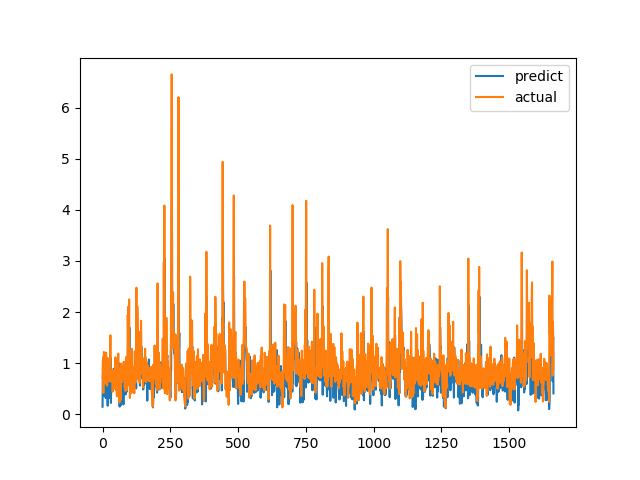

Source data for this figure (header and first rows):
predict, actual
0.1462, 0.7094
0.7302, 1.015
0.7387, 1.116
0.8133, 0.4183
0.5304, 1.002
0.3603, 1.219
0.8592, 1.143
0.9748, 0.6528
0.5706, 0.6747
0.8099, 0.601
0.6747, 0.6695
0.3395, 0.6538
0.3153, 0.7814
1.123, 1.206
1.033, 0.8469
0.7407, 0.8286
0.6705, 0.6482
0.7721, 0.5624
0.5704, 0.7183
0.1659, 1.1
0.7834, 0.9542
0.6902, 0.729
0.6002, 0.6694
0.574, 0.8631
0.6776, 0.6465
0.3192, 0.8223
0.4834, 0.9236
0.7537, 0.8301
0.6394, 1.067
0.7991, 1.546
1.113, 0.6827
0.2209, 0.6386
0.7493, 0.6464
0.5573, 0.6881
0.6801, 0.7274
0.5387, 0.65
0.4898, 0.8694
0.641, 0.4409
0.4994, 0.4519
0.5234, 0.7575
0.5543, 0.4952
0.8895, 0.6851
0.514, 0.7244
0.5336, 0.8654
0.6139, 0.74
0.5357, 0.8071
0.7673, 0.8204
0.977, 1.114
0.8278, 1.109
0.877, 0.4751
0.6745, 1.039
0.6425, 0.9458
0.7129, 0.7878
0.7465, 0.3505
0.522, 0.9368
0.8383, 0.9868
0.6879, 0.647
0.6372, 1.03
0.6349, 1.187
1.005, 0.9329
... 1,604 more rows
